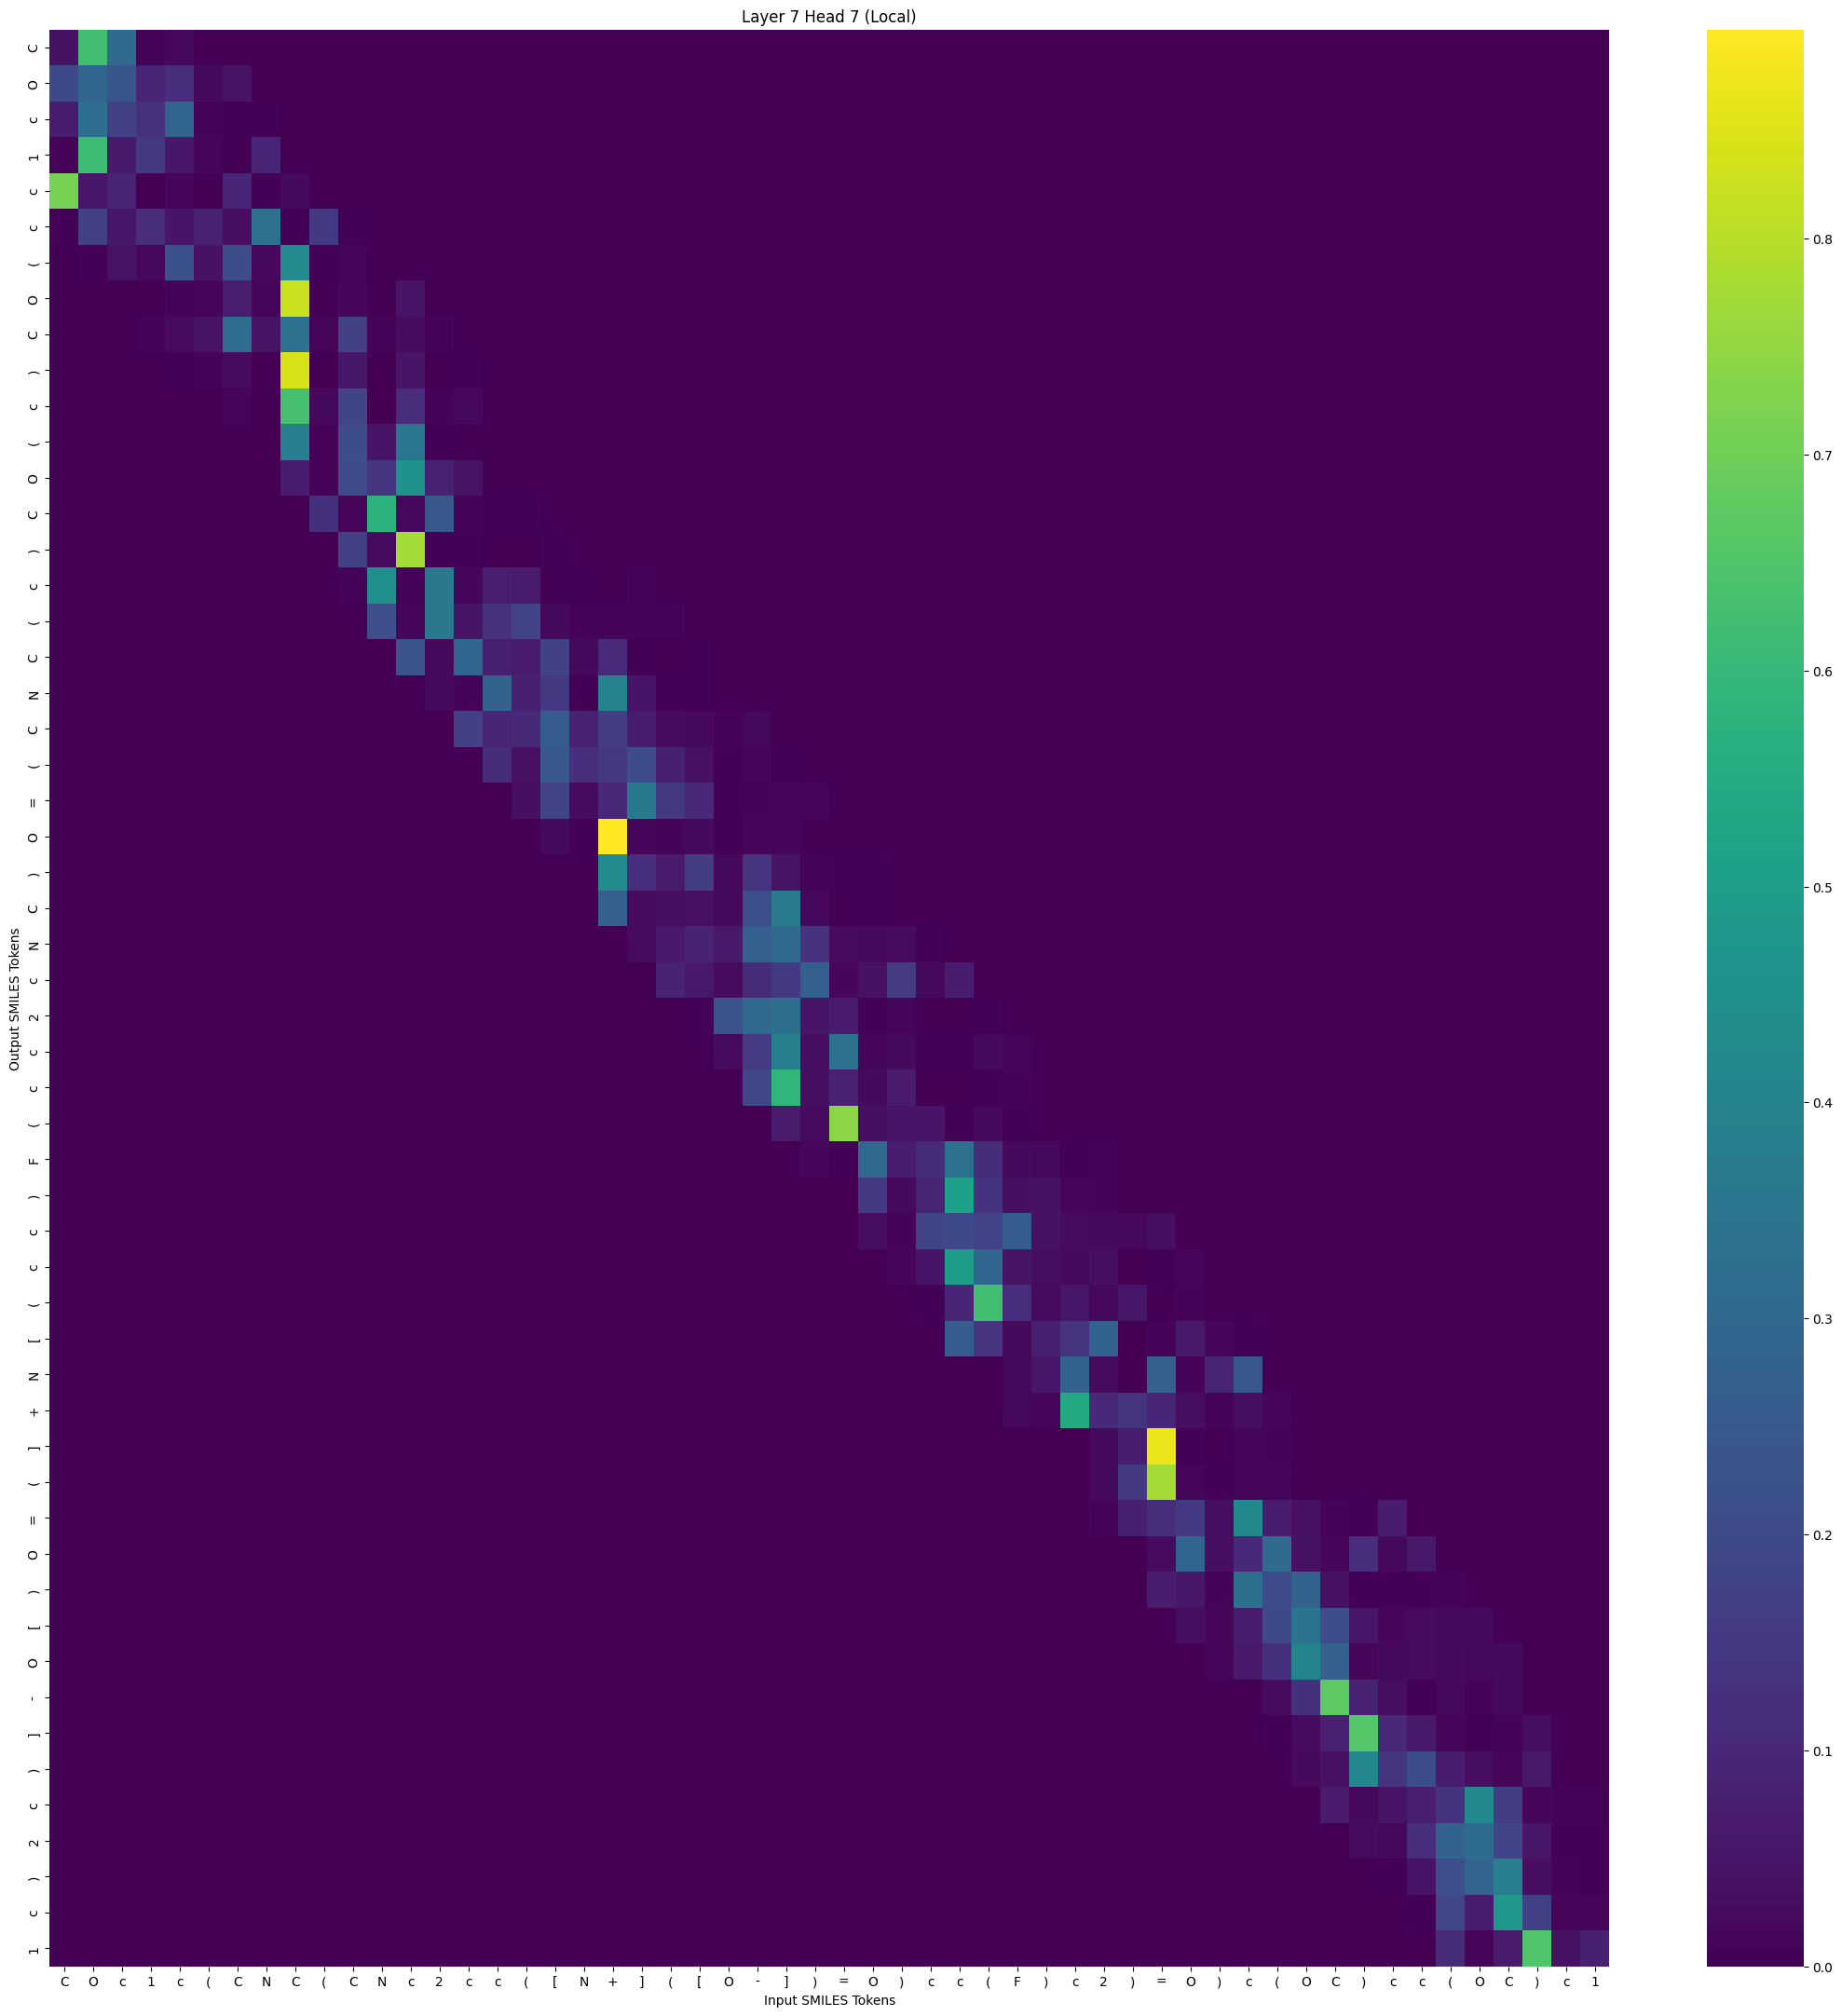

Source data for this figure (header and first rows):
, C, O, c, 1, c, (, C, N, C, (, C, N, c, 2, c, c, (, [, N, +, ], (, [
C, 0.03946, 0.6246, 0.3067, 0.00753, 0.01961, 0.00203, 0.0, 0.0, 0.0, 0.0, 0.0, 0.0, 0.0, 0.0, 0.0, 0.0, 0.0, 0.0, 0.0, 0.0, 0.0, 0.0, 0.0
O, 0.1964, 0.2875, 0.2415, 0.09321, 0.1165, 0.02261, 0.04228, 0.0, 0.0, 0.0, 0.0, 0.0, 0.0, 0.0, 0.0, 0.0, 0.0, 0.0, 0.0, 0.0, 0.0, 0.0, 0.0
c, 0.07142, 0.3192, 0.173, 0.1293, 0.2885, 0.007505, 0.006281, 0.00475, 0.0, 0.0, 0.0, 0.0, 0.0, 0.0, 0.0, 0.0, 0.0, 0.0, 0.0, 0.0, 0.0, 0.0, 0.0
1, 0.007812, 0.6149, 0.06008, 0.1451, 0.05595, 0.01742, 0.00581, 0.09137, 0.001544, 0.0, 0.0, 0.0, 0.0, 0.0, 0.0, 0.0, 0.0, 0.0, 0.0, 0.0, 0.0, 0.0, 0.0
c, 0.7125, 0.05171, 0.08884, 0.001636, 0.01635, 0.001804, 0.09561, 0.006737, 0.02365, 0.001127, 0.0, 0.0, 0.0, 0.0, 0.0, 0.0, 0.0, 0.0, 0.0, 0.0, 0.0, 0.0, 0.0
c, 0.004982, 0.1652, 0.05165, 0.1139, 0.04671, 0.08121, 0.03322, 0.3398, 0.003745, 0.1529, 0.006669, 0.0, 0.0, 0.0, 0.0, 0.0, 0.0, 0.0, 0.0, 0.0, 0.0, 0.0, 0.0
(, 0.0, 0.004178, 0.04463, 0.02053, 0.2236, 0.03907, 0.207, 0.0193, 0.425, 0.00448, 0.01096, 0.001213, 0.0, 0.0, 0.0, 0.0, 0.0, 0.0, 0.0, 0.0, 0.0, 0.0, 0.0
O, 0.0, 0.0, 0.002531, 0.001283, 0.007096, 0.01188, 0.0752, 0.01318, 0.8237, 0.001758, 0.01516, 0.002271, 0.04594, 0.0, 0.0, 0.0, 0.0, 0.0, 0.0, 0.0, 0.0, 0.0, 0.0
C, 0.0, 0.0, 0.0, 0.008661, 0.02753, 0.04206, 0.3169, 0.04409, 0.3313, 0.01212, 0.1733, 0.007805, 0.02636, 0.009902, 0.0, 0.0, 0.0, 0.0, 0.0, 0.0, 0.0, 0.0, 0.0
), 0.0, 0.0, 0.0, 0.0, 0.005989, 0.008355, 0.02494, 0.003239, 0.8441, 0.0029, 0.05283, 0.001327, 0.04776, 0.002338, 0.006264, 0.0, 0.0, 0.0, 0.0, 0.0, 0.0, 0.0, 0.0
c, 0.0, 0.0, 0.0, 0.0, 0.0, 0.00219, 0.01371, 0.002363, 0.6328, 0.01826, 0.1838, 0.00293, 0.1145, 0.007711, 0.02073, 0.001055, 0.0, 0.0, 0.0, 0.0, 0.0, 0.0, 0.0
(, 0.0, 0.0, 0.0, 0.0, 0.0, 0.0, 0.0009684, 0.001159, 0.3803, 0.008186, 0.2054, 0.04656, 0.3508, 0.004505, 0.001695, 0.0002809, 0.00013, 0.0, 0.0, 0.0, 0.0, 0.0, 0.0
O, 0.0, 0.0, 0.0, 0.0, 0.0, 0.0, 0.0, 0.0009725, 0.06821, 0.00949, 0.2018, 0.1368, 0.4541, 0.08183, 0.04404, 0.001156, 0.0005043, 0.001059, 0.0, 0.0, 0.0, 0.0, 0.0
C, 0.0, 0.0, 0.0, 0.0, 0.0, 0.0, 0.0, 0.0, 0.001107, 0.1227, 0.01332, 0.5774, 0.02014, 0.2431, 0.007857, 0.005203, 0.006211, 0.0007339, 0.002282, 0.0, 0.0, 0.0, 0.0
), 0.0, 0.0, 0.0, 0.0, 0.0, 0.0, 0.0, 0.0, 0.0, 0.002323, 0.1739, 0.02588, 0.7774, 0.006175, 0.005823, 0.001506, 0.0001447, 0.005868, 0.0001342, 0.0007901, 0.0, 0.0, 0.0
c, 0.0, 0.0, 0.0, 0.0, 0.0, 0.0, 0.0, 0.0, 0.0, 0.0, 0.009993, 0.4484, 0.009755, 0.3539, 0.01422, 0.07636, 0.06633, 0.004345, 0.003643, 0.003408, 0.009679, 0.0, 0.0
(, 0.0, 0.0, 0.0, 0.0, 0.0, 0.0, 0.0, 0.0, 0.0, 0.0, 0.0, 0.2103, 0.01436, 0.3597, 0.04328, 0.1261, 0.182, 0.02421, 0.01004, 0.008956, 0.01049, 0.01042, 0.0
C, 0.0, 0.0, 0.0, 0.0, 0.0, 0.0, 0.0, 0.0, 0.0, 0.0, 0.0, 0.0, 0.2266, 0.02131, 0.2898, 0.07942, 0.0665, 0.1724, 0.02132, 0.1077, 0.005791, 0.003446, 0.005773
N, 0.0, 0.0, 0.0, 0.0, 0.0, 0.0, 0.0, 0.0, 0.0, 0.0, 0.0, 0.0, 0.0, 0.02141, 0.007052, 0.278, 0.0777, 0.1511, 0.006022, 0.3998, 0.04605, 0.005458, 0.006613
C, 0.0, 0.0, 0.0, 0.0, 0.0, 0.0, 0.0, 0.0, 0.0, 0.0, 0.0, 0.0, 0.0, 0.0, 0.1684, 0.09402, 0.09945, 0.2563, 0.08209, 0.1584, 0.06883, 0.02458, 0.02288
(, 0.0, 0.0, 0.0, 0.0, 0.0, 0.0, 0.0, 0.0, 0.0, 0.0, 0.0, 0.0, 0.0, 0.0, 0.0, 0.1107, 0.03844, 0.2447, 0.1192, 0.144, 0.2049, 0.07811, 0.0369
=, 0.0, 0.0, 0.0, 0.0, 0.0, 0.0, 0.0, 0.0, 0.0, 0.0, 0.0, 0.0, 0.0, 0.0, 0.0, 0.0, 0.03384, 0.1814, 0.02795, 0.1046, 0.3625, 0.1461, 0.09947
O, 0.0, 0.0, 0.0, 0.0, 0.0, 0.0, 0.0, 0.0, 0.0, 0.0, 0.0, 0.0, 0.0, 0.0, 0.0, 0.0, 0.0, 0.02177, 0.004854, 0.8967, 0.01489, 0.0072, 0.02123
), 0.0, 0.0, 0.0, 0.0, 0.0, 0.0, 0.0, 0.0, 0.0, 0.0, 0.0, 0.0, 0.0, 0.0, 0.0, 0.0, 0.0, 0.0, 0.002491, 0.4343, 0.1222, 0.06438, 0.1593
C, 0.0, 0.0, 0.0, 0.0, 0.0, 0.0, 0.0, 0.0, 0.0, 0.0, 0.0, 0.0, 0.0, 0.0, 0.0, 0.0, 0.0, 0.0, 0.0, 0.2707, 0.0257, 0.03262, 0.03582
N, 0.0, 0.0, 0.0, 0.0, 0.0, 0.0, 0.0, 0.0, 0.0, 0.0, 0.0, 0.0, 0.0, 0.0, 0.0, 0.0, 0.0, 0.0, 0.0, 0.0, 0.02611, 0.05908, 0.08417
c, 0.0, 0.0, 0.0, 0.0, 0.0, 0.0, 0.0, 0.0, 0.0, 0.0, 0.0, 0.0, 0.0, 0.0, 0.0, 0.0, 0.0, 0.0, 0.0, 0.0, 0.0, 0.08551, 0.05759
2, 0.0, 0.0, 0.0, 0.0, 0.0, 0.0, 0.0, 0.0, 0.0, 0.0, 0.0, 0.0, 0.0, 0.0, 0.0, 0.0, 0.0, 0.0, 0.0, 0.0, 0.0, 0.0, 0.003988
c, 0.0, 0.0, 0.0, 0.0, 0.0, 0.0, 0.0, 0.0, 0.0, 0.0, 0.0, 0.0, 0.0, 0.0, 0.0, 0.0, 0.0, 0.0, 0.0, 0.0, 0.0, 0.0, 0.0
c, 0.0, 0.0, 0.0, 0.0, 0.0, 0.0, 0.0, 0.0, 0.0, 0.0, 0.0, 0.0, 0.0, 0.0, 0.0, 0.0, 0.0, 0.0, 0.0, 0.0, 0.0, 0.0, 0.0
(, 0.0, 0.0, 0.0, 0.0, 0.0, 0.0, 0.0, 0.0, 0.0, 0.0, 0.0, 0.0, 0.0, 0.0, 0.0, 0.0, 0.0, 0.0, 0.0, 0.0, 0.0, 0.0, 0.0
F, 0.0, 0.0, 0.0, 0.0, 0.0, 0.0, 0.0, 0.0, 0.0, 0.0, 0.0, 0.0, 0.0, 0.0, 0.0, 0.0, 0.0, 0.0, 0.0, 0.0, 0.0, 0.0, 0.0
), 0.0, 0.0, 0.0, 0.0, 0.0, 0.0, 0.0, 0.0, 0.0, 0.0, 0.0, 0.0, 0.0, 0.0, 0.0, 0.0, 0.0, 0.0, 0.0, 0.0, 0.0, 0.0, 0.0
c, 0.0, 0.0, 0.0, 0.0, 0.0, 0.0, 0.0, 0.0, 0.0, 0.0, 0.0, 0.0, 0.0, 0.0, 0.0, 0.0, 0.0, 0.0, 0.0, 0.0, 0.0, 0.0, 0.0
c, 0.0, 0.0, 0.0, 0.0, 0.0, 0.0, 0.0, 0.0, 0.0, 0.0, 0.0, 0.0, 0.0, 0.0, 0.0, 0.0, 0.0, 0.0, 0.0, 0.0, 0.0, 0.0, 0.0
(, 0.0, 0.0, 0.0, 0.0, 0.0, 0.0, 0.0, 0.0, 0.0, 0.0, 0.0, 0.0, 0.0, 0.0, 0.0, 0.0, 0.0, 0.0, 0.0, 0.0, 0.0, 0.0, 0.0
[, 0.0, 0.0, 0.0, 0.0, 0.0, 0.0, 0.0, 0.0, 0.0, 0.0, 0.0, 0.0, 0.0, 0.0, 0.0, 0.0, 0.0, 0.0, 0.0, 0.0, 0.0, 0.0, 0.0
N, 0.0, 0.0, 0.0, 0.0, 0.0, 0.0, 0.0, 0.0, 0.0, 0.0, 0.0, 0.0, 0.0, 0.0, 0.0, 0.0, 0.0, 0.0, 0.0, 0.0, 0.0, 0.0, 0.0
+, 0.0, 0.0, 0.0, 0.0, 0.0, 0.0, 0.0, 0.0, 0.0, 0.0, 0.0, 0.0, 0.0, 0.0, 0.0, 0.0, 0.0, 0.0, 0.0, 0.0, 0.0, 0.0, 0.0
], 0.0, 0.0, 0.0, 0.0, 0.0, 0.0, 0.0, 0.0, 0.0, 0.0, 0.0, 0.0, 0.0, 0.0, 0.0, 0.0, 0.0, 0.0, 0.0, 0.0, 0.0, 0.0, 0.0
(, 0.0, 0.0, 0.0, 0.0, 0.0, 0.0, 0.0, 0.0, 0.0, 0.0, 0.0, 0.0, 0.0, 0.0, 0.0, 0.0, 0.0, 0.0, 0.0, 0.0, 0.0, 0.0, 0.0
=, 0.0, 0.0, 0.0, 0.0, 0.0, 0.0, 0.0, 0.0, 0.0, 0.0, 0.0, 0.0, 0.0, 0.0, 0.0, 0.0, 0.0, 0.0, 0.0, 0.0, 0.0, 0.0, 0.0
O, 0.0, 0.0, 0.0, 0.0, 0.0, 0.0, 0.0, 0.0, 0.0, 0.0, 0.0, 0.0, 0.0, 0.0, 0.0, 0.0, 0.0, 0.0, 0.0, 0.0, 0.0, 0.0, 0.0
), 0.0, 0.0, 0.0, 0.0, 0.0, 0.0, 0.0, 0.0, 0.0, 0.0, 0.0, 0.0, 0.0, 0.0, 0.0, 0.0, 0.0, 0.0, 0.0, 0.0, 0.0, 0.0, 0.0
[, 0.0, 0.0, 0.0, 0.0, 0.0, 0.0, 0.0, 0.0, 0.0, 0.0, 0.0, 0.0, 0.0, 0.0, 0.0, 0.0, 0.0, 0.0, 0.0, 0.0, 0.0, 0.0, 0.0
O, 0.0, 0.0, 0.0, 0.0, 0.0, 0.0, 0.0, 0.0, 0.0, 0.0, 0.0, 0.0, 0.0, 0.0, 0.0, 0.0, 0.0, 0.0, 0.0, 0.0, 0.0, 0.0, 0.0
-, 0.0, 0.0, 0.0, 0.0, 0.0, 0.0, 0.0, 0.0, 0.0, 0.0, 0.0, 0.0, 0.0, 0.0, 0.0, 0.0, 0.0, 0.0, 0.0, 0.0, 0.0, 0.0, 0.0
], 0.0, 0.0, 0.0, 0.0, 0.0, 0.0, 0.0, 0.0, 0.0, 0.0, 0.0, 0.0, 0.0, 0.0, 0.0, 0.0, 0.0, 0.0, 0.0, 0.0, 0.0, 0.0, 0.0
), 0.0, 0.0, 0.0, 0.0, 0.0, 0.0, 0.0, 0.0, 0.0, 0.0, 0.0, 0.0, 0.0, 0.0, 0.0, 0.0, 0.0, 0.0, 0.0, 0.0, 0.0, 0.0, 0.0
c, 0.0, 0.0, 0.0, 0.0, 0.0, 0.0, 0.0, 0.0, 0.0, 0.0, 0.0, 0.0, 0.0, 0.0, 0.0, 0.0, 0.0, 0.0, 0.0, 0.0, 0.0, 0.0, 0.0
2, 0.0, 0.0, 0.0, 0.0, 0.0, 0.0, 0.0, 0.0, 0.0, 0.0, 0.0, 0.0, 0.0, 0.0, 0.0, 0.0, 0.0, 0.0, 0.0, 0.0, 0.0, 0.0, 0.0
), 0.0, 0.0, 0.0, 0.0, 0.0, 0.0, 0.0, 0.0, 0.0, 0.0, 0.0, 0.0, 0.0, 0.0, 0.0, 0.0, 0.0, 0.0, 0.0, 0.0, 0.0, 0.0, 0.0
c, 0.0, 0.0, 0.0, 0.0, 0.0, 0.0, 0.0, 0.0, 0.0, 0.0, 0.0, 0.0, 0.0, 0.0, 0.0, 0.0, 0.0, 0.0, 0.0, 0.0, 0.0, 0.0, 0.0
1, 0.0, 0.0, 0.0, 0.0, 0.0, 0.0, 0.0, 0.0, 0.0, 0.0, 0.0, 0.0, 0.0, 0.0, 0.0, 0.0, 0.0, 0.0, 0.0, 0.0, 0.0, 0.0, 0.0
